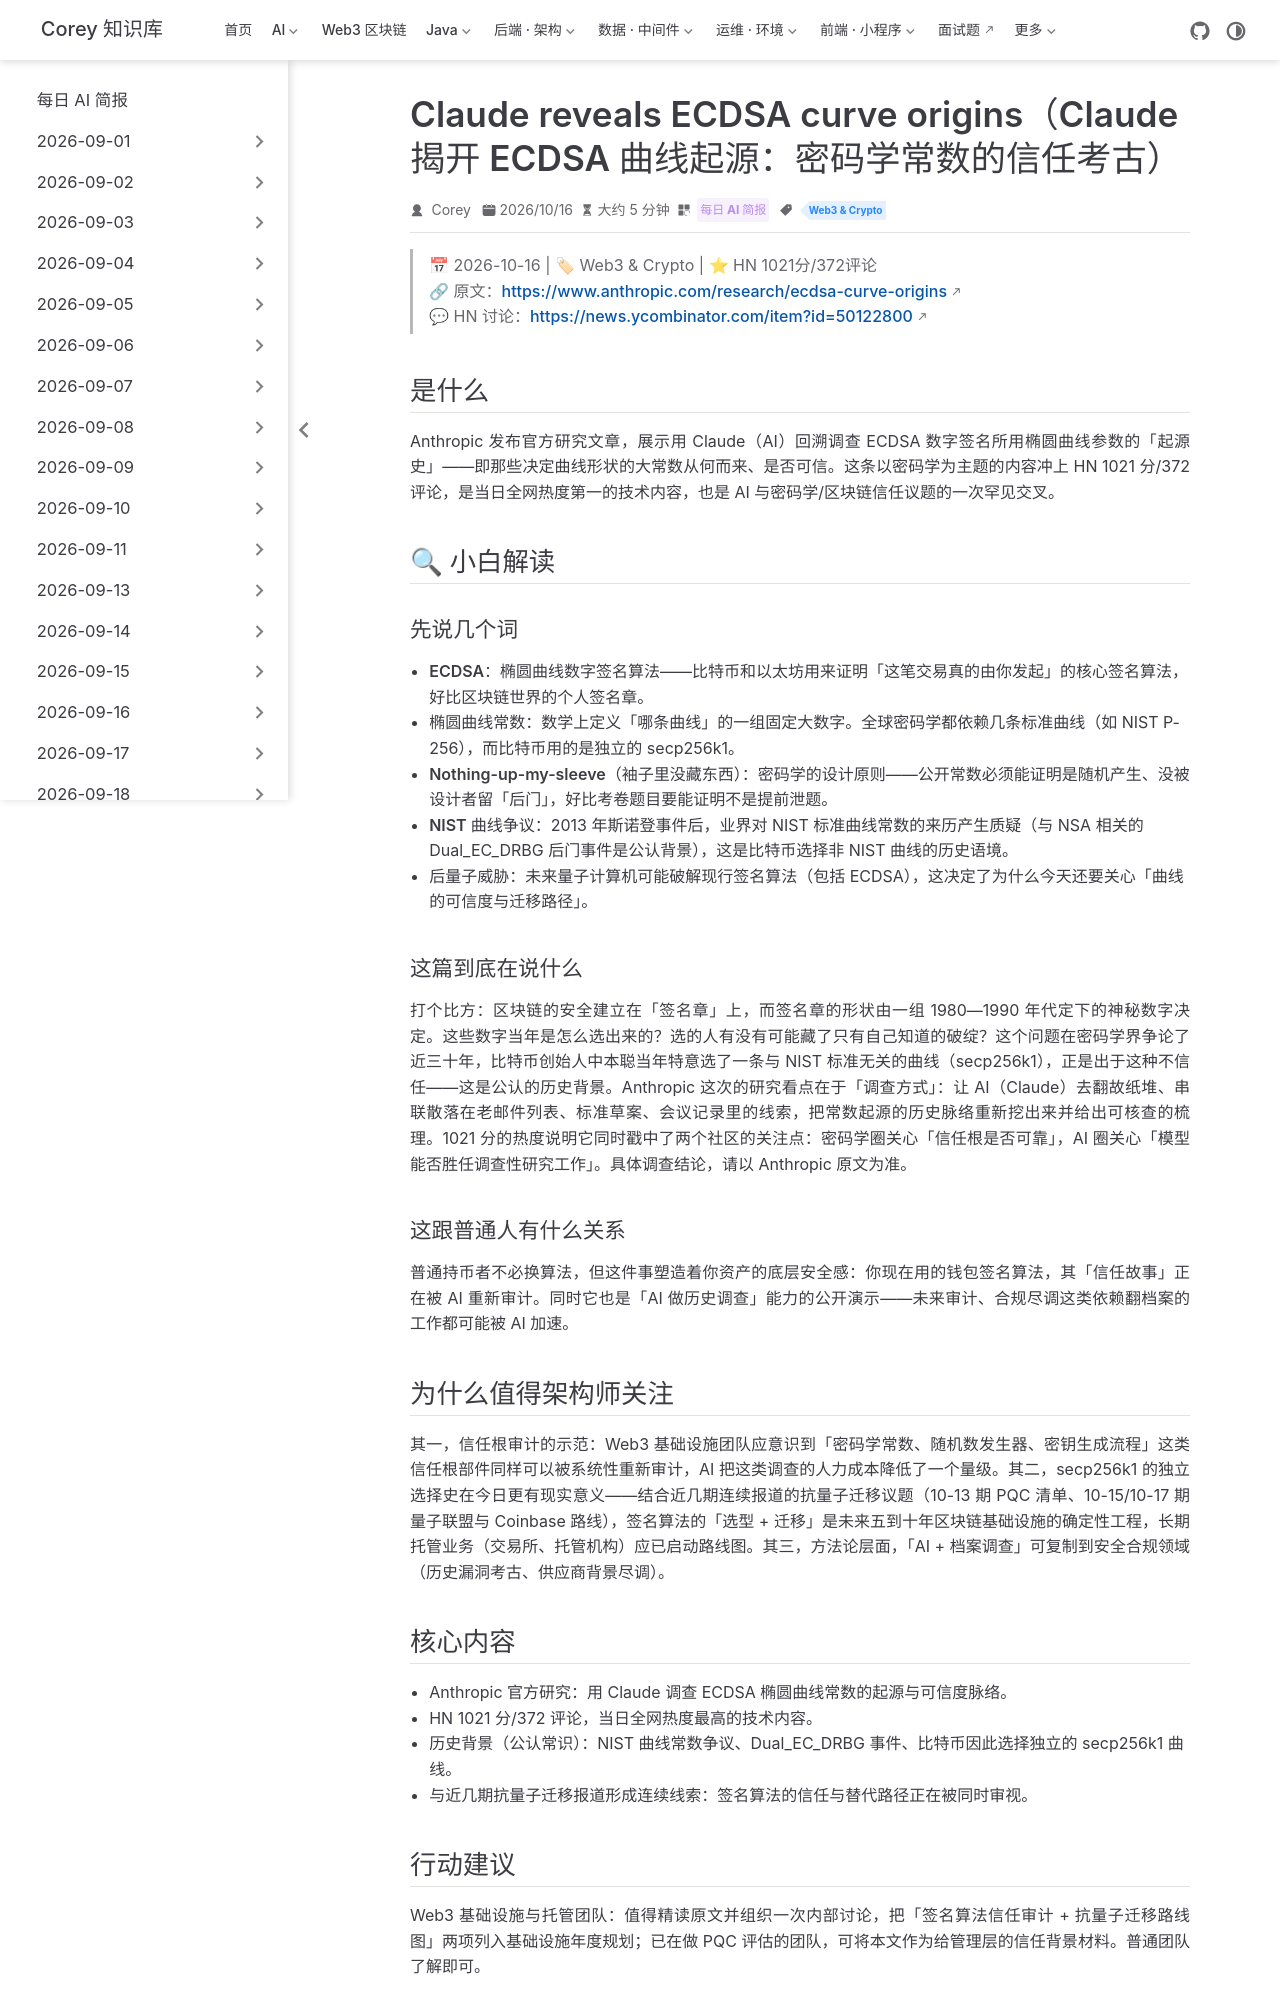

repository: code-corey/code-corey.github.io · page: News/2026-10-18/12-ecdsa-curve-origins.html · generator: jekyll

---
title: "Claude reveals ECDSA curve origins（Claude 揭开 ECDSA 曲线起源：密码学常数的信任考古）"
shortTitle: "ECDSA 曲线起源调查"
sidebarGroup: "2026-10-18"
order: 12
date: 2026-10-16
category:
  - "每日 AI 简报"
tag:
  - "Web3 & Crypto"
description: "Anthropic 研究文章展示用 Claude 回溯调查 ECDSA 椭圆曲线常数的起源，HN 1021 分/372 评论，当日全网最热；对依赖 ECDSA 签名的比特币/以太坊而言，这是一次信任叙事的深度复盘。"
---

# Claude reveals ECDSA curve origins（Claude 揭开 ECDSA 曲线起源：密码学常数的信任考古）

> 📅 2026-10-16 | 🏷 Web3 & Crypto | ⭐ HN 1021分/372评论
> 🔗 原文：https://www.anthropic.com/research/ecdsa-curve-origins
> 💬 HN 讨论：https://news.ycombinator.com/item?id=50122800

## 是什么

Anthropic 发布官方研究文章，展示用 Claude（AI）回溯调查 ECDSA 数字签名所用椭圆曲线参数的「起源史」——即那些决定曲线形状的大常数从何而来、是否可信。这条以密码学为主题的内容冲上 HN 1021 分/372 评论，是当日全网热度第一的技术内容，也是 AI 与密码学/区块链信任议题的一次罕见交叉。

## 🔍 小白解读

### 先说几个词

- **ECDSA**：椭圆曲线数字签名算法——比特币和以太坊用来证明「这笔交易真的由你发起」的核心签名算法，好比区块链世界的个人签名章。
- **椭圆曲线常数**：数学上定义「哪条曲线」的一组固定大数字。全球密码学都依赖几条标准曲线（如 NIST P-256），而比特币用的是独立的 secp256k1。
- **Nothing-up-my-sleeve（袖子里没藏东西）**：密码学的设计原则——公开常数必须能证明是随机产生、没被设计者留「后门」，好比考卷题目要能证明不是提前泄题。
- **NIST 曲线争议**：2013 年斯诺登事件后，业界对 NIST 标准曲线常数的来历产生质疑（与 NSA 相关的 Dual_EC_DRBG 后门事件是公认背景），这是比特币选择非 NIST 曲线的历史语境。
- **后量子威胁**：未来量子计算机可能破解现行签名算法（包括 ECDSA），这决定了为什么今天还要关心「曲线的可信度与迁移路径」。

### 这篇到底在说什么

打个比方：区块链的安全建立在「签名章」上，而签名章的形状由一组 1980—1990 年代定下的神秘数字决定。这些数字当年是怎么选出来的？选的人有没有可能藏了只有自己知道的破绽？这个问题在密码学界争论了近三十年，比特币创始人中本聪当年特意选了一条与 NIST 标准无关的曲线（secp256k1），正是出于这种不信任——这是公认的历史背景。Anthropic 这次的研究看点在于「调查方式」：让 AI（Claude）去翻故纸堆、串联散落在老邮件列表、标准草案、会议记录里的线索，把常数起源的历史脉络重新挖出来并给出可核查的梳理。1021 分的热度说明它同时戳中了两个社区的关注点：密码学圈关心「信任根是否可靠」，AI 圈关心「模型能否胜任调查性研究工作」。具体调查结论，请以 Anthropic 原文为准。

### 这跟普通人有什么关系

普通持币者不必换算法，但这件事塑造着你资产的底层安全感：你现在用的钱包签名算法，其「信任故事」正在被 AI 重新审计。同时它也是「AI 做历史调查」能力的公开演示——未来审计、合规尽调这类依赖翻档案的工作都可能被 AI 加速。

## 为什么值得架构师关注

其一，信任根审计的示范：Web3 基础设施团队应意识到「密码学常数、随机数发生器、密钥生成流程」这类信任根部件同样可以被系统性重新审计，AI 把这类调查的人力成本降低了一个量级。其二，secp256k1 的独立选择史在今日更有现实意义——结合近几期连续报道的抗量子迁移议题（10-13 期 PQC 清单、10-15/10-17 期量子联盟与 Coinbase 路线），签名算法的「选型 + 迁移」是未来五到十年区块链基础设施的确定性工程，长期托管业务（交易所、托管机构）应已启动路线图。其三，方法论层面，「AI + 档案调查」可复制到安全合规领域（历史漏洞考古、供应商背景尽调）。
